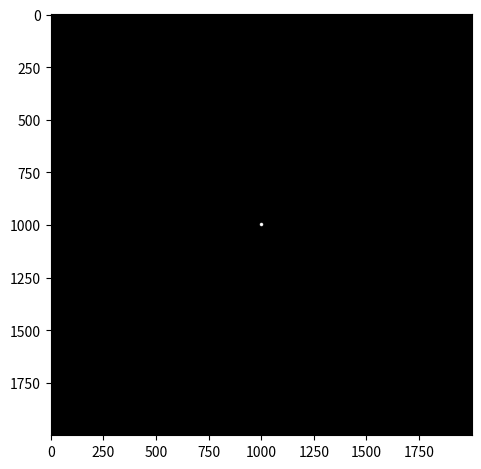

Recreate this plot in Python.
import pandas as pd
import numpy as np
import matplotlib.pyplot as plt
from matplotlib.colors import LogNorm
screen_pixel = 2000
pupil_pixel= 16

def circle_filter(screen_pixel,pupil_pixel):
    x = np.linspace(1,screen_pixel,screen_pixel,endpoint=True)
    center = (np.min(x)+np.max(x))/2
    x = x - center
    xv, yv = np.meshgrid(x,x)
    radius = pupil_pixel/2
    fil_ind = np.where(xv**2+yv**2 <= radius**2)
    return fil_ind

I = np.zeros((screen_pixel,screen_pixel))
I[circle_filter(screen_pixel,pupil_pixel)]=1
plt.imshow(I,cmap='gray')
plt.tight_layout()
plt.show()